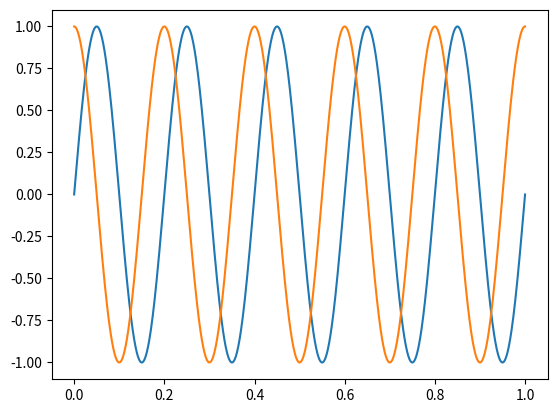

The matplotlib source for this figure:
# -*- coding: utf-8 -*-

import numpy as np
import matplotlib.pyplot as plt

#------------------------------------------------------------------------------
# Function, main()
#------------------------------------------------------------------------------
def L03_main():
    
    # sampling parameters
    fs = 1000   # sampling rate, in Hz
    T  = 1      # duration, in seconds
    N  = T * fs # duration, in samples
    
    # signal parameters
    A1   = 1 # signal amplitude
    f1   = 5 # signal frequency, in Hz
    phi1 = 0 # signal phase
    
    A2   = 1 # signal amplitude
    f2   = 5 # signal frequency, in Hz
    phi2 = np.pi / 2 # signal phase
    
    # time variable
    t = np.linspace(0, T, N)
    
    # signal
    x1 = A1 * np.sin(2 * np.pi * f1 * t + phi1)
    x2 = A2 * np.sin(2 * np.pi * f2 * t + phi2)
    
    # plot
    plt.plot(t, x1)
    plt.plot(t, x2)
    
#------------------------------------------------------------------------------
if __name__ == '__main__':
    L03_main()
